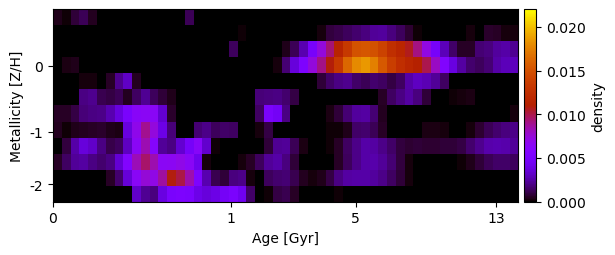

The data file committed next to this chart (first rows):
4.129213902569589772e-04, 1.592223970090338983e-04, 7.813474624068624192e-04, 1.261960679319655771e-03, 4.592961654753570920e-04, -7.732163526469498196e-20, -7.163388898669025060e-21, 6.937057262754873022e-20, 1.609197491103614539e-18, -3.735450234122819102e-20, 3.729205979268018888e-19, 1.510686972726536155e-19, -5.501182577835819411e-20, -1.634340486746726434e-19, -1.842431338458562933e-20, 1.271632746249766162e-03, 7.685729499146983675e-20, -1.204251420511453559e-18, 3.699474690123357682e-19, -1.242969299187514440e-19, -1.878018254764777251e-19, -8.962497852627527586e-19, -2.412352961824203732e-19, 3.012931807048342849e-18
1.915865430431530757e-19, 1.061974841247326852e-19, 2.730404657506864597e-05, 7.918327391863957201e-21, 4.498194587848164835e-19, 1.300631833840246921e-18, 2.667384423241601398e-20, -3.423744616939164380e-20, -2.773277738550753803e-19, 4.780629248395699807e-20, -6.288827971472166220e-20, 1.732973333794107912e-19, 7.343493882456326004e-20, -4.397950404836708513e-19, -9.694667570162218936e-19, -8.925330226473947650e-19, -2.900702527526224531e-19, 7.286376600357217958e-19, -1.471127568649186974e-19, -4.630793299101612162e-20, -2.959282552074207489e-19, 1.697516826780637051e-04, 2.348237405965610096e-19, 4.382862122560365027e-19
4.083545480853842786e-20, -1.306055423903456537e-19, -7.211539591170982001e-21, 4.667612309676825103e-19, -8.965008329574280642e-19, 2.882178331807402102e-18, 3.147645079713679469e-19, 4.029710471312597571e-20, -1.196309779158033548e-18, 8.908812982938946724e-19, 4.781000597364169194e-19, 1.521760535992619747e-19, 4.425827468230820710e-19, -2.056965987475587005e-19, 7.536795183541885175e-20, 1.379403409087459757e-18, -2.943030511741151582e-19, 5.285145786542816157e-19, -4.869273465371329896e-19, 1.628486829623008985e-21, 1.353194008159418291e-03, -1.725430112695776225e-19, -1.244252294512997873e-19, 1.359524709173291190e-19
-1.394054939507380320e-19, 3.010014020460551531e-04, 4.139282640751046501e-04, 4.782193590751067760e-21, 4.237177536315937926e-19, 6.512540545003159637e-19, 1.627477211126832537e-20, -1.694260301253949757e-18, -5.633319310067501382e-19, -1.233214409260237228e-18, 1.793425392250732239e-18, 1.566925992576941117e-18, -4.911860155076035424e-19, -9.376167577705894436e-19, -7.626352558129606069e-20, 1.114081647761188803e-19, -1.595982838652158644e-20, 1.231923324131086954e-19, 1.083123147792791957e-19, 5.658309835610971161e-20, -9.163883062080086515e-20, 6.761345150895907386e-19, 3.534513894809076639e-05, 5.273879637598397010e-18
1.392181223968818968e-19, -7.590074083461896253e-19, 1.038222883210131881e-18, 1.939693271821176066e-04, 1.740416373335799505e-04, -7.864888940778593692e-21, 6.022887261822628454e-04, 2.129598030003371657e-03, 3.131712213719680012e-03, 4.756235771925823000e-04, 2.031124460725555341e-20, -4.523206300969331885e-19, -1.257264361426032757e-18, -1.773403249552987123e-18, -1.486499766321698214e-18, 1.549833733149782496e-19, -8.515037374359713998e-19, 1.001814424196085895e-18, 3.708667456523780517e-20, -2.758134644418595064e-19, 1.345676308956232088e-18, -5.413463219821204858e-20, -3.172502971010054345e-19, -3.718807023720505901e-19
-1.054370764361624426e-19, 2.496337185624479207e-20, 3.727697017079932199e-05, 1.913147927839810867e-03, 2.119939966892383371e-03, 1.185683733240592468e-03, 1.029841774284109574e-03, 1.226201117131514237e-03, 4.995477586582970251e-04, 1.450651309205923953e-03, 2.217804251464425107e-03, 1.355595728225781780e-03, 8.419191680594939478e-04, 4.082529521498027484e-04, 3.993070709195610568e-19, 2.483843789026960468e-19, -2.191350855964239057e-18, 4.939106932055812968e-18, 1.356224002477647616e-19, -2.367925493273332221e-19, -9.998414769689227877e-19, -1.549989582193068004e-18, 9.925609508324092398e-20, 1.750346866065690798e-03
5.719796328627919230e-04, 5.313478876963309864e-04, 1.010636142778969506e-03, 1.802407811912915599e-03, 1.904335853302759236e-03, 2.011872162389100483e-03, 2.706936651464362121e-03, 3.767185611550331360e-03, 5.097976198533534821e-03, 6.311169806358243352e-03, 6.507367032398935977e-03, 6.418494311114649950e-03, 3.380964402431355792e-03, 6.179828457839273712e-04, -6.183954453078402996e-20, 1.099651637300205366e-18, -1.910188226864090069e-19, 2.227653343658516499e-19, -4.470639326343992801e-20, 2.430263607335408610e-19, -4.840929029396278676e-19, -2.284128381163013632e-21, -1.273597330546727951e-18, 1.421217784357142397e-03
4.383248029225774106e-04, 9.296020541408216490e-05, 4.124742351700743542e-04, 5.131373195753438253e-04, 5.928511160330352100e-04, 6.524984638393446995e-04, 3.464019658691830611e-04, 3.382858988322263853e-04, 3.712856810161506080e-03, 6.893497450433950721e-03, 8.944930276091818053e-03, 7.395490517087685393e-03, 4.008182538401067543e-03, 1.768041310625577487e-03, 1.262826985588964709e-20, 4.665032730111537082e-20, 1.686871068406793194e-03, 2.027740948838542123e-03, 1.320209006101516567e-03, 1.534541761809621839e-03, 1.418962182760623867e-03, 1.452505299679877488e-19, 2.616160104823636857e-19, 1.913557816091160390e-04
1.881374783443564194e-19, 8.747215021387321409e-04, 2.515143207568191434e-03, 3.621376926344356192e-03, 3.211816389428913746e-03, 1.932526709228471473e-03, 1.108169821683171801e-03, 1.327799133185345298e-03, 3.074360676815644268e-03, 6.478132739980590853e-03, 8.346019855016094044e-03, 6.027904638856600161e-03, 2.248911714566419195e-03, 1.902969718337884850e-03, 3.413555394308593130e-03, 4.799566537235977828e-03, 6.224825579716234021e-03, 3.353741613560961080e-03, 1.360735627524562168e-04, -1.881826168336840377e-18, 2.357945909644207284e-18, 4.355295804350500777e-05, -3.708561564958637966e-18, -1.065321614462633748e-18
5.918590488262648894e-04, 1.458730580492405976e-03, 2.269383963550393804e-03, 2.435264746633317590e-03, 1.920962724904685557e-03, 1.582151221405464448e-03, 1.932057082863559375e-03, 3.463033627715179225e-03, 5.794554090374322113e-03, 8.193419563404844008e-03, 9.528637681156656644e-03, 8.413255211398688177e-03, 6.528583763808654475e-03, 6.603707831482730217e-03, 7.027823810447699285e-03, 6.426486785842893713e-03, 4.239615953869269559e-03, 1.843665046579250576e-04, -4.744815806437962992e-19, 5.388431648792311381e-18, -5.228226421365257399e-19, 2.289337721790327227e-04, 5.749943078393451651e-04, 1.368426740425933734e-03
2.022852801915747746e-05, 2.201611605469504010e-18, 4.167393701082200857e-19, 1.817891294841916618e-20, 3.572506573871222750e-19, 7.131625022772592387e-21, 5.393440905168879083e-04, 1.614076589314426130e-03, 3.591015041564402446e-03, 6.418128813625364505e-03, 7.489501148100320173e-03, 7.091430416693369175e-03, 8.631300860251390691e-03, 1.083957586806532508e-02, 1.004332304951804228e-02, 8.409461447177538074e-03, 5.492061714484980199e-03, 2.736490428561616593e-03, 1.166408757285417822e-03, 8.598012413293601311e-04, 1.846146450549424273e-03, 2.053311003714687350e-03, 2.426521222662329389e-04, -5.562111847491998484e-20
-3.376660297650881112e-18, -4.326485391012105356e-19, 4.657740692043560848e-19, 2.054777759185676761e-18, 2.041017930398365759e-19, 1.516853261565599601e-18, 1.912575828011456044e-19, -2.692853362866928288e-18, 1.671119242412628142e-05, 3.231871765303445491e-03, 2.225686694978560969e-03, 1.812828264086871130e-03, 3.851814804141393076e-03, 5.119617395198810227e-03, 5.355284340526333779e-03, 5.173678969642945061e-03, 4.054106443301681850e-03, 3.685289293095225620e-03, 4.008545800826652031e-03, 4.682305522998105214e-03, 5.227250817512188279e-03, 4.325891304476371310e-03, 1.475164692652981358e-03, -3.627754708403209749e-20
